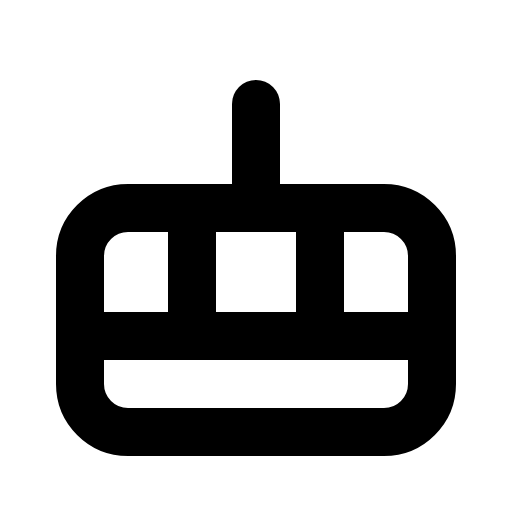
t = 0.00 s
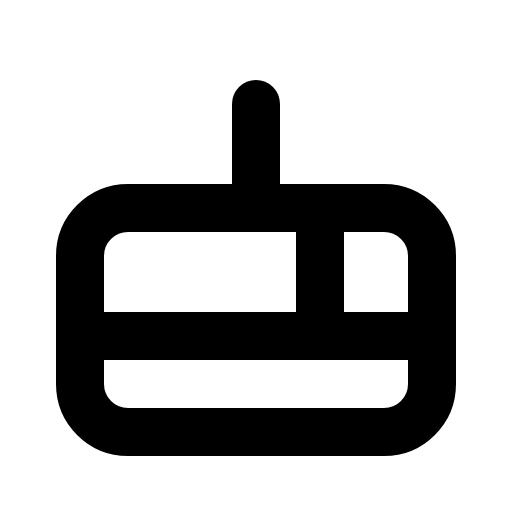
t = 1.50 s
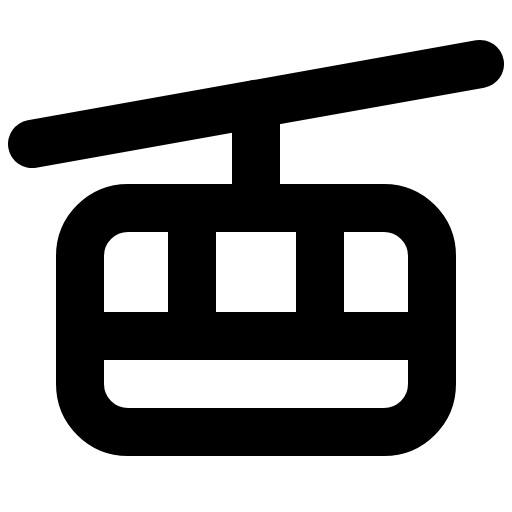
t = 1.88 s
t = 2.25 s: frame unchanged from t = 1.88 s, image omitted
t = 2.63 s: frame unchanged from t = 1.88 s, image omitted

The animated SVG that drew these frames (rendered in a browser with its animation timeline set to each time). Animation: 1 CSS @keyframes rule; one cycle of 3.00 s, repeats indefinitely.

<svg xmlns="http://www.w3.org/2000/svg" viewBox="0 0 256 256">
  <style>
    .draw-line {
      stroke-dasharray: 2000;
      stroke-dashoffset: 0;
    }
    svg:hover .draw-line {
      animation: phosphor-draw-in 1.5s ease-in-out infinite;
    }
    @keyframes phosphor-draw-in {
      0%   { stroke-dashoffset: 2000; }
      100% { stroke-dashoffset: 0; }
    }
  </style><rect width="256" height="256" fill="none"/><line x1="16" y1="72" x2="240" y2="32" fill="none" stroke="currentColor" stroke-linecap="round" stroke-linejoin="round" stroke-width="24" class="draw-line" pathLength="1" style="animation-delay: 0s"/><rect x="40" y="104" width="176" height="112" rx="24" fill="none" stroke="currentColor" stroke-linecap="round" stroke-linejoin="round" stroke-width="24" class="draw-line" pathLength="1" style="animation-delay: 0.3s"/><line x1="40" y1="168" x2="216" y2="168" fill="none" stroke="currentColor" stroke-linecap="round" stroke-linejoin="round" stroke-width="24" class="draw-line" pathLength="1" style="animation-delay: 0.6s"/><line x1="128" y1="52" x2="128" y2="104" fill="none" stroke="currentColor" stroke-linecap="round" stroke-linejoin="round" stroke-width="24" class="draw-line" pathLength="1" style="animation-delay: 0.9s"/><line x1="160" y1="104" x2="160" y2="168" fill="none" stroke="currentColor" stroke-linecap="round" stroke-linejoin="round" stroke-width="24" class="draw-line" pathLength="1" style="animation-delay: 1.2s"/><line x1="96" y1="104" x2="96" y2="168" fill="none" stroke="currentColor" stroke-linecap="round" stroke-linejoin="round" stroke-width="24" class="draw-line" pathLength="1" style="animation-delay: 1.5s"/></svg>
